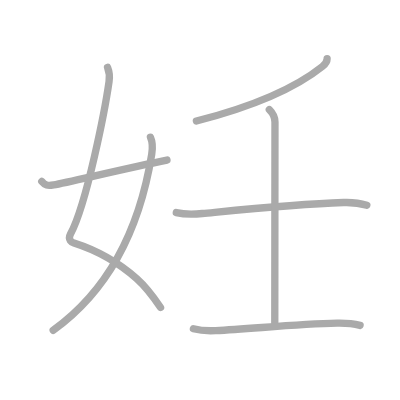
t = 0.00 s
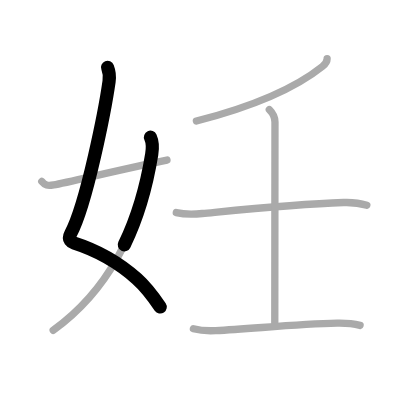
t = 1.50 s
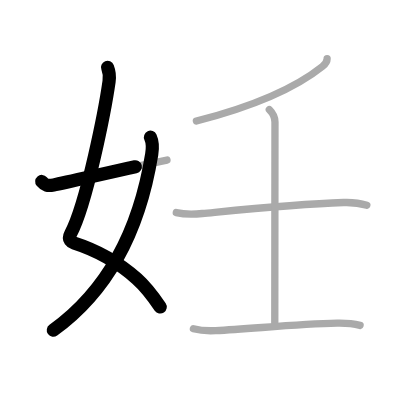
t = 2.75 s
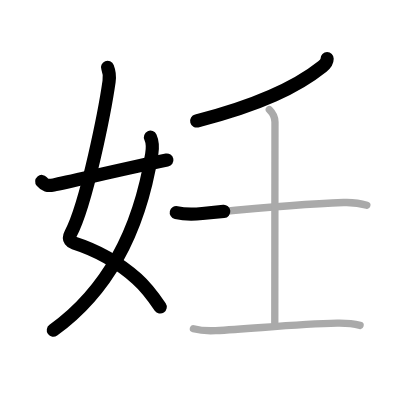
t = 4.25 s
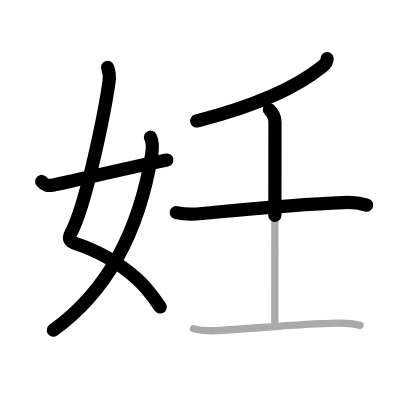
t = 5.50 s
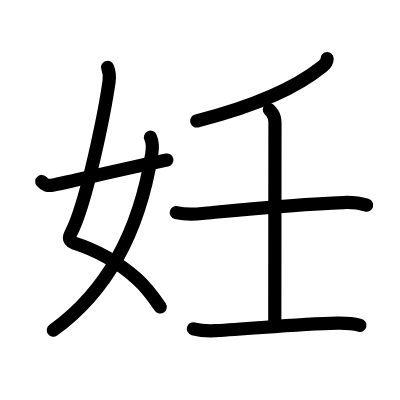
t = 7.00 s

The animated SVG that drew these frames (rendered in a browser with its animation timeline set to each time). Animation: 7 SMIL elements (animate=7); one cycle of 7.00 s.

<?xml version="1.0" standalone="no"?>
<!DOCTYPE svg PUBLIC "-//W3C//DTD SVG 1.1//EN"   "http://www.w3.org/Graphics/SVG/1.1/DTD/svg11.dtd">
<svg width="400px" height="400px"  version="1.1" xmlns="http://www.w3.org/2000/svg">
  <defs>
    <marker id="Triangle" viewBox="0 0 10 10" refX="0" refY="5" markerUnits="strokeWidth" markerWidth="3" style="stroke-opacity:0%;fill:#aaaaaa;" markerHeight="2" orient="auto">
      <path d="M 0 0 L 10 5 L 0 10 z" />
    </marker>
    
    <marker id="Arrow" viewBox="0 0 10 10" refX="5" refY="5" markerUnits="strokeWidth" markerWidth="1.8" style="stroke-opacity:0%;fill:#770000;" markerHeight="2" orient="auto">
      <path d="M 0 4 L 6 4 L 4 1 L 10 5 L 4 9 L 6 6 L 0 6 z" />
        <circle cx="5" cy="5" r="5" />
      </marker>
    
    <marker id="TriangleRed" viewBox="0 0 10 10" refX="0" refY="5" markerUnits="strokeWidth" markerWidth="3" style="stroke-opacity:0%;fill:#CC0000;" markerHeight="2" orient="auto">
      <path d="M 0 0 L 10 5 L 0 10 z" />
    </marker>
    
    <marker id="ArrowRed" viewBox="0 0 10 10" refX="5" refY="5" markerUnits="strokeWidth" markerWidth="1.8" style="stroke-opacity:0%;fill:#CC0000;" markerHeight="2" orient="auto">
      <path d="M 0 4 L 6 4 L 4 1 L 10 5 L 4 9 L 6 6 L 0 6 z" />
        <circle cx="5" cy="5" r="5" />
      </marker>
    
  </defs>
  
  <path style="fill:#ffffff; fill-opacity:100%; fill-rule:evenodd; stroke-width:0;" d="M 0 0 L 400px 0 L 400px 400px L 0 400px L 0 0" />

  <g transform="scale(3.6697247706422 3.6697247706422)">
<path style="fill:none; fill-opacity:0%; fill-rule:evenodd; stroke:#aaaaaa; stroke-opacity:100%; stroke-width: 1.5pt; stroke-linejoin:round; stroke-linecap:round;" d="M29.31 18.37c0.4 1 0.62 2.38 0.41 3.82c-1.01 7.08-6.03 33.24-10.48 41.52c-0.91 1.7 0.41 2.36 0.91 2.52c6.16 1.96 12.49 5.62 17.13 9.73c2.65 2.35 4.34 4.67 6.47 7.83"></path>
<path style="fill:none; fill-opacity:0%; fill-rule:evenodd; stroke:#aaaaaa; stroke-opacity:100%; stroke-width: 1.5pt; stroke-linejoin:round; stroke-linecap:round;" d="M41 37.39c0.62 1.36 0.64 2.84 0.34 4.68C38.93 56.91 32.88 76.75 14.5 90"></path>
<path style="fill:none; fill-opacity:0%; fill-rule:evenodd; stroke:#aaaaaa; stroke-opacity:100%; stroke-width: 1.5pt; stroke-linejoin:round; stroke-linecap:round;" d="M11.38 49.45c0.88 1.05 1.55 1.25 3.25 0.94c4.07-0.74 20.12-4.64 30.87-6.77"></path>
<path style="fill:none; fill-opacity:0%; fill-rule:evenodd; stroke:#aaaaaa; stroke-opacity:100%; stroke-width: 1.5pt; stroke-linejoin:round; stroke-linecap:round;" d="M89.14 16c0 0.88-0.68 1.63-1.29 2.12c-6.9 5.52-16.82 10.38-34.33 14.87"></path>
<path style="fill:none; fill-opacity:0%; fill-rule:evenodd; stroke:#aaaaaa; stroke-opacity:100%; stroke-width: 1.5pt; stroke-linejoin:round; stroke-linecap:round;" d="M48.04 57.93c2.46 0.57 5.06 0.45 7.09 0.25c12.24-1.18 25.49-2.55 38.49-2.99c2.05-0.07 4.36 0.13 6.34 0.73"></path>
<path style="fill:none; fill-opacity:0%; fill-rule:evenodd; stroke:#aaaaaa; stroke-opacity:100%; stroke-width: 1.5pt; stroke-linejoin:round; stroke-linecap:round;" d="M73.39 29.86c0.94 0.94 1.54 1.89 1.54 3.36c0 0.97-0.05 48.14-0.05 54.78"></path>
<path style="fill:none; fill-opacity:0%; fill-rule:evenodd; stroke:#aaaaaa; stroke-opacity:100%; stroke-width: 1.5pt; stroke-linejoin:round; stroke-linecap:round;" d="M52.7 89.59c2.05 0.54 4.19 0.61 6.07 0.51c10.3-0.53 22.32-1.83 33.11-2.03c2.08-0.04 4.21 0.08 6.24 0.6"></path>

<path style="fill:none; fill-opacity:0%; fill-rule:evenodd; stroke:#000000; stroke-opacity:100%; stroke-width: 2.7pt; stroke-linejoin:round; stroke-linecap:round;" d="M29.31 18.37c0.4 1 0.62 2.38 0.41 3.82c-1.01 7.08-6.03 33.24-10.48 41.52c-0.91 1.7 0.41 2.36 0.91 2.52c6.16 1.96 12.49 5.62 17.13 9.73c2.65 2.35 4.34 4.67 6.47 7.83" pathLength="100" stroke-dashoffset="100" stroke-dasharray="100 105"><animate id="dashAnim1" attributeName="stroke-dashoffset" from="100" to="0" dur="1s" calcMode="linear" fill="freeze"/></path>
<path style="fill:none; fill-opacity:0%; fill-rule:evenodd; stroke:#000000; stroke-opacity:100%; stroke-width: 2.7pt; stroke-linejoin:round; stroke-linecap:round;" d="M41 37.39c0.62 1.36 0.64 2.84 0.34 4.68C38.93 56.91 32.88 76.75 14.5 90" pathLength="100" stroke-dashoffset="100" stroke-dasharray="100 105"><animate id="dashAnim2" attributeName="stroke-dashoffset" from="100" to="0" dur="1s" calcMode="linear" begin="dashAnim1.end" fill="freeze"/></path>
<path style="fill:none; fill-opacity:0%; fill-rule:evenodd; stroke:#000000; stroke-opacity:100%; stroke-width: 2.7pt; stroke-linejoin:round; stroke-linecap:round;" d="M11.38 49.45c0.88 1.05 1.55 1.25 3.25 0.94c4.07-0.74 20.12-4.64 30.87-6.77" pathLength="100" stroke-dashoffset="100" stroke-dasharray="100 105"><animate id="dashAnim3" attributeName="stroke-dashoffset" from="100" to="0" dur="1s" calcMode="linear" begin="dashAnim2.end" fill="freeze"/></path>
<path style="fill:none; fill-opacity:0%; fill-rule:evenodd; stroke:#000000; stroke-opacity:100%; stroke-width: 2.7pt; stroke-linejoin:round; stroke-linecap:round;" d="M89.14 16c0 0.88-0.68 1.63-1.29 2.12c-6.9 5.52-16.82 10.38-34.33 14.87" pathLength="100" stroke-dashoffset="100" stroke-dasharray="100 105"><animate id="dashAnim4" attributeName="stroke-dashoffset" from="100" to="0" dur="1s" calcMode="linear" begin="dashAnim3.end" fill="freeze"/></path>
<path style="fill:none; fill-opacity:0%; fill-rule:evenodd; stroke:#000000; stroke-opacity:100%; stroke-width: 2.7pt; stroke-linejoin:round; stroke-linecap:round;" d="M48.04 57.93c2.46 0.57 5.06 0.45 7.09 0.25c12.24-1.18 25.49-2.55 38.49-2.99c2.05-0.07 4.36 0.13 6.34 0.73" pathLength="100" stroke-dashoffset="100" stroke-dasharray="100 105"><animate id="dashAnim5" attributeName="stroke-dashoffset" from="100" to="0" dur="1s" calcMode="linear" begin="dashAnim4.end" fill="freeze"/></path>
<path style="fill:none; fill-opacity:0%; fill-rule:evenodd; stroke:#000000; stroke-opacity:100%; stroke-width: 2.7pt; stroke-linejoin:round; stroke-linecap:round;" d="M73.39 29.86c0.94 0.94 1.54 1.89 1.54 3.36c0 0.97-0.05 48.14-0.05 54.78" pathLength="100" stroke-dashoffset="100" stroke-dasharray="100 105"><animate id="dashAnim6" attributeName="stroke-dashoffset" from="100" to="0" dur="1s" calcMode="linear" begin="dashAnim5.end" fill="freeze"/></path>
<path style="fill:none; fill-opacity:0%; fill-rule:evenodd; stroke:#000000; stroke-opacity:100%; stroke-width: 2.7pt; stroke-linejoin:round; stroke-linecap:round;" d="M52.7 89.59c2.05 0.54 4.19 0.61 6.07 0.51c10.3-0.53 22.32-1.83 33.11-2.03c2.08-0.04 4.21 0.08 6.24 0.6" pathLength="100" stroke-dashoffset="100" stroke-dasharray="100 105"><animate id="dashAnim7" attributeName="stroke-dashoffset" from="100" to="0" dur="1s" calcMode="linear" begin="dashAnim6.end" fill="freeze"/></path>

</g>

</svg>  
          
